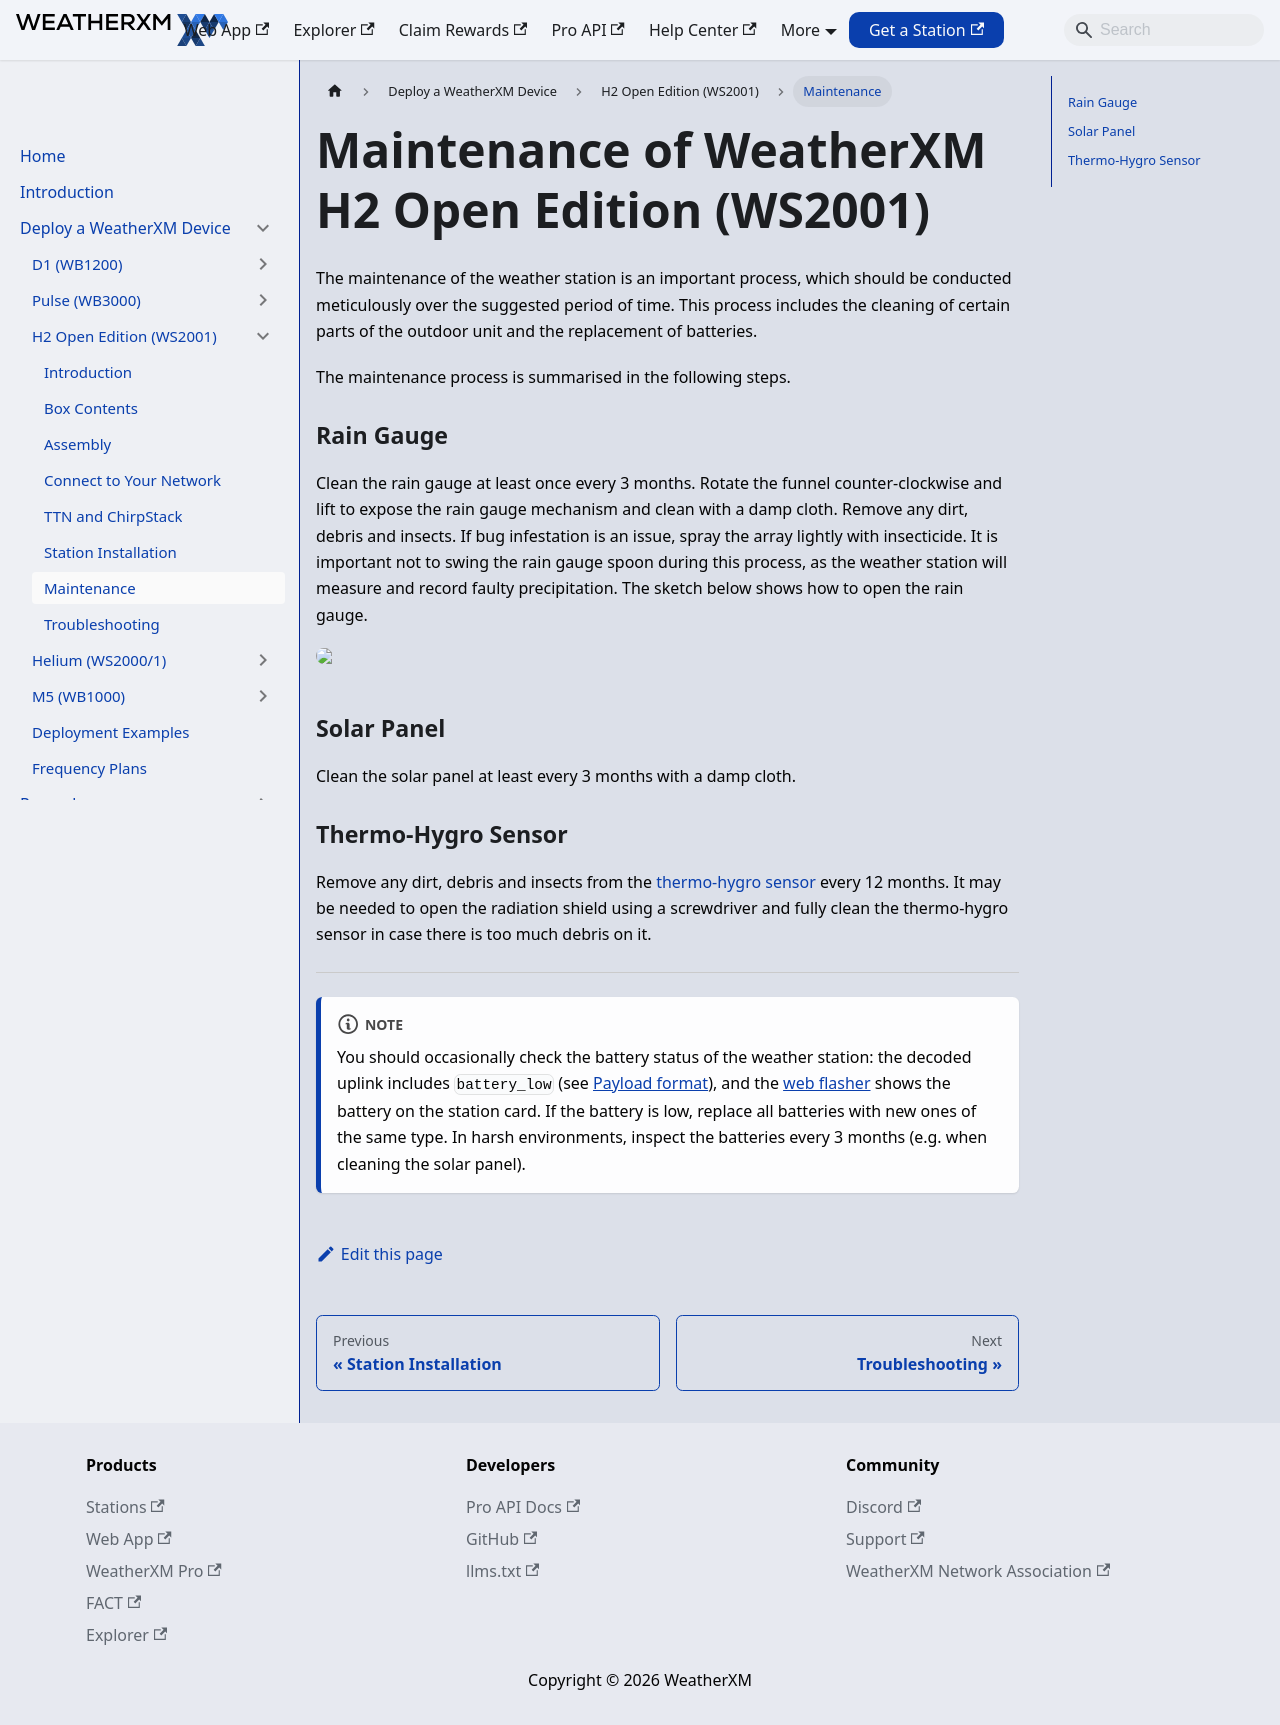

repository: WeatherXM/docs · page: wxm-devices/h2-open/maintenance.html · generator: docusaurus

# Maintenance of WeatherXM H2 Open Edition (WS2001)

Canonical: https://docs.weatherxm.com/wxm-devices/h2-open/maintenance

The maintenance of the weather station is an important process, which should be conducted meticulously over the suggested period of time.
This process includes the cleaning of certain parts of the outdoor unit and the replacement of batteries.

The maintenance process is summarised in the following steps.

### Rain Gauge
Clean the rain gauge at least once every 3 months.
Rotate the funnel counter-clockwise and lift to expose the rain gauge mechanism
and clean with a damp cloth. Remove any dirt, debris and insects.
If bug infestation is an issue, spray the array lightly with insecticide.
It is important not to swing the rain gauge spoon during this process,
as the weather station will measure and record faulty precipitation.
The sketch below shows how to open the rain gauge.

  

### Solar Panel
Clean the solar panel at least every 3 months with a damp cloth.

### Thermo-Hygro Sensor
Remove any dirt, debris and insects from the [thermo-hygro sensor](/wxm-devices/h2-open/contents#weather-station) every 12 months. It may be needed to open the radiation shield using a screwdriver and fully clean the thermo-hygro sensor in case there is too much debris on it.

<hr />
:::note
You should occasionally check the battery status of the weather station: the decoded uplink includes `battery_low` (see [Payload format](/wxm-devices/h2-open/ttn-and-chirpstack#payload-format)), and the [web flasher](https://flasher.weatherxm.com) shows the battery on the station card. If the battery is low, replace all batteries with new ones of the same type.
In harsh environments, inspect the batteries every 3 months (e.g. when cleaning the solar panel).
:::
